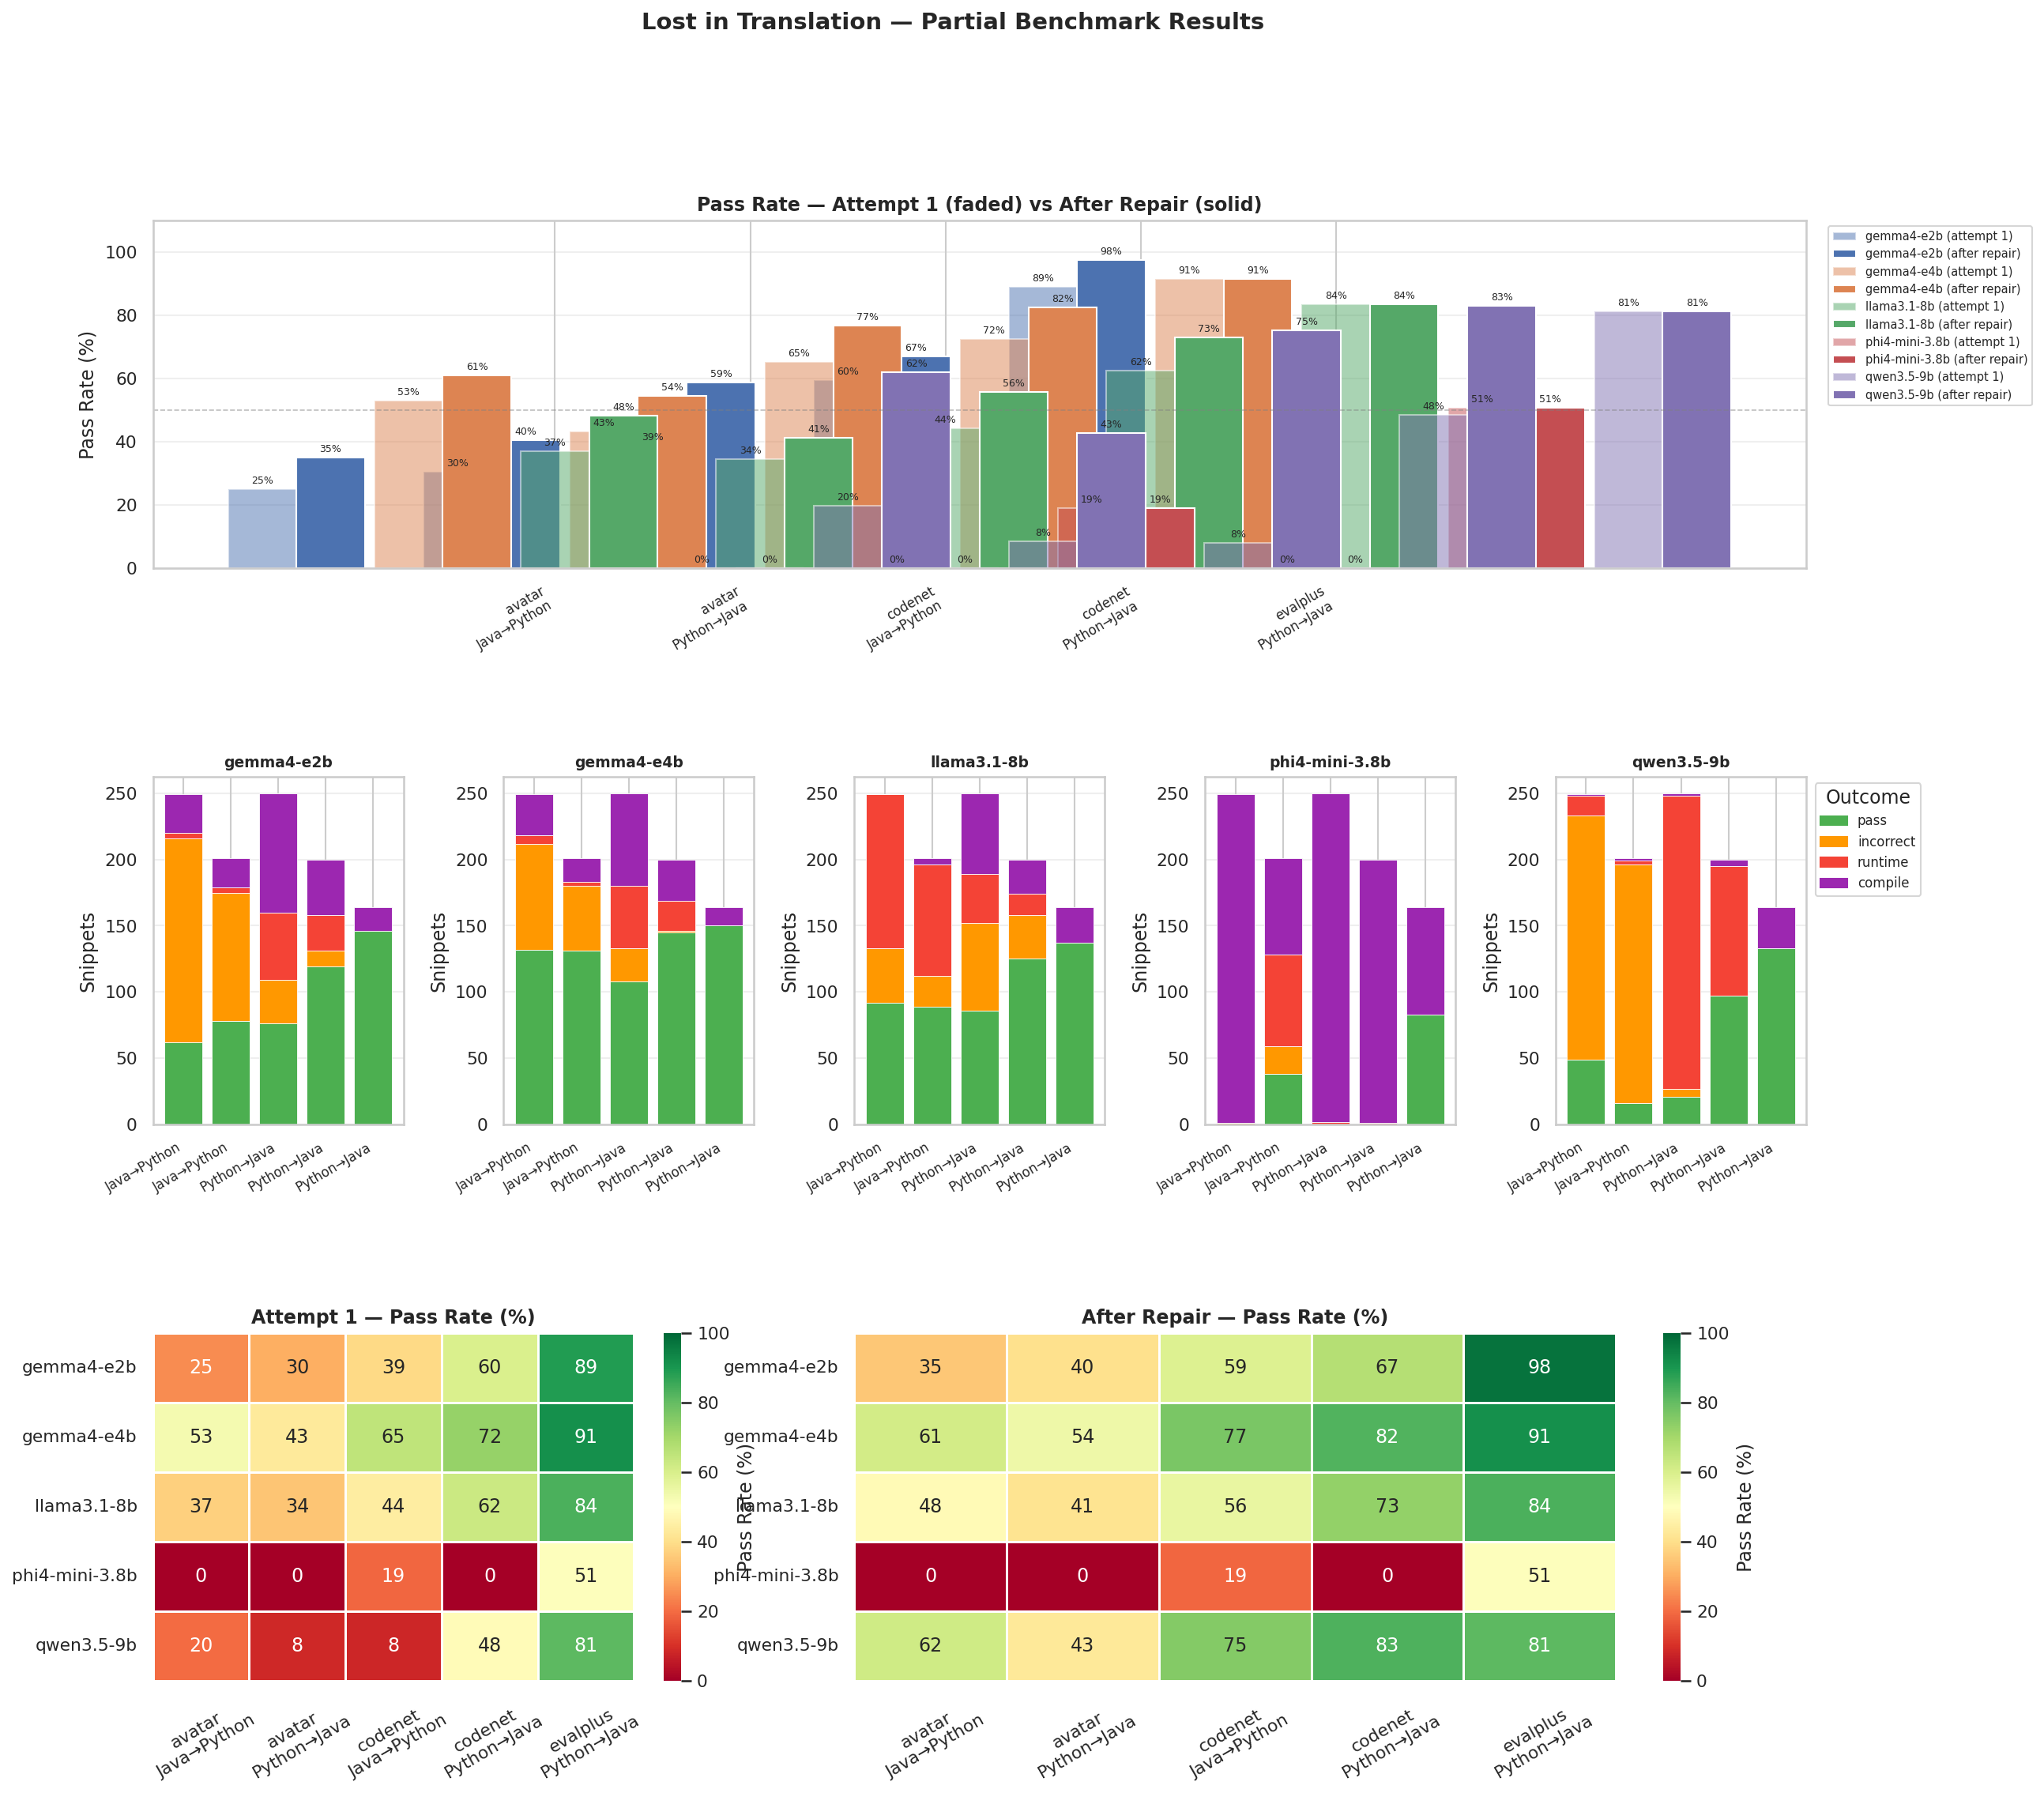

Data behind this chart, as committed beside it:
model, dataset, direction, total, pass1, pass1_rate, repaired, repaired_pass, repaired_rate, final_pass, final_rate
gemma4-e2b, avatar, Java→Python, 249, 62, 24.9, 186, 25, 13.44, 87, 34.94
gemma4-e2b, avatar, Python→Java, 250, 76, 30.4, 174, 25, 14.37, 101, 40.4
gemma4-e2b, codenet, Java→Python, 201, 78, 38.81, 123, 40, 32.52, 118, 58.71
gemma4-e2b, codenet, Python→Java, 200, 119, 59.5, 81, 15, 18.52, 134, 67.0
gemma4-e2b, evalplus, Python→Java, 164, 146, 89.02, 18, 14, 77.78, 160, 97.56
gemma4-e4b, avatar, Java→Python, 249, 132, 53.01, 117, 20, 17.09, 152, 61.04
gemma4-e4b, avatar, Python→Java, 250, 108, 43.2, 142, 28, 19.72, 136, 54.4
gemma4-e4b, codenet, Java→Python, 201, 131, 65.17, 70, 23, 32.86, 154, 76.62
gemma4-e4b, codenet, Python→Java, 200, 145, 72.5, 55, 20, 36.36, 165, 82.5
gemma4-e4b, evalplus, Python→Java, 164, 150, 91.46, 14, 0, 0.0, 150, 91.46
llama3.1-8b, avatar, Java→Python, 249, 92, 36.95, 156, 28, 17.95, 120, 48.19
llama3.1-8b, avatar, Python→Java, 250, 86, 34.4, 164, 17, 10.37, 103, 41.2
llama3.1-8b, codenet, Java→Python, 201, 89, 44.28, 112, 23, 20.54, 112, 55.72
llama3.1-8b, codenet, Python→Java, 200, 125, 62.5, 75, 21, 28.0, 146, 73.0
llama3.1-8b, evalplus, Python→Java, 164, 137, 83.54, 27, 0, 0.0, 137, 83.54
phi4-mini-3.8b, avatar, Java→Python, 249, 0, 0.0, 249, 0, 0.0, 0, 0.0
phi4-mini-3.8b, avatar, Python→Java, 250, 0, 0.0, 28, 0, 0.0, 0, 0.0
phi4-mini-3.8b, codenet, Java→Python, 201, 38, 18.91, 163, 0, 0.0, 38, 18.91
phi4-mini-3.8b, codenet, Python→Java, 200, 0, 0.0, 200, 0, 0.0, 0, 0.0
phi4-mini-3.8b, evalplus, Python→Java, 164, 83, 50.61, 81, 0, 0.0, 83, 50.61
qwen3.5-9b, avatar, Java→Python, 249, 49, 19.68, 200, 105, 52.5, 154, 61.85
qwen3.5-9b, avatar, Python→Java, 250, 21, 8.4, 229, 86, 37.55, 107, 42.8
qwen3.5-9b, codenet, Java→Python, 201, 16, 7.96, 185, 135, 72.97, 151, 75.12
qwen3.5-9b, codenet, Python→Java, 200, 97, 48.5, 103, 69, 66.99, 166, 83.0
qwen3.5-9b, evalplus, Python→Java, 164, 133, 81.1, 31, 0, 0.0, 133, 81.1
